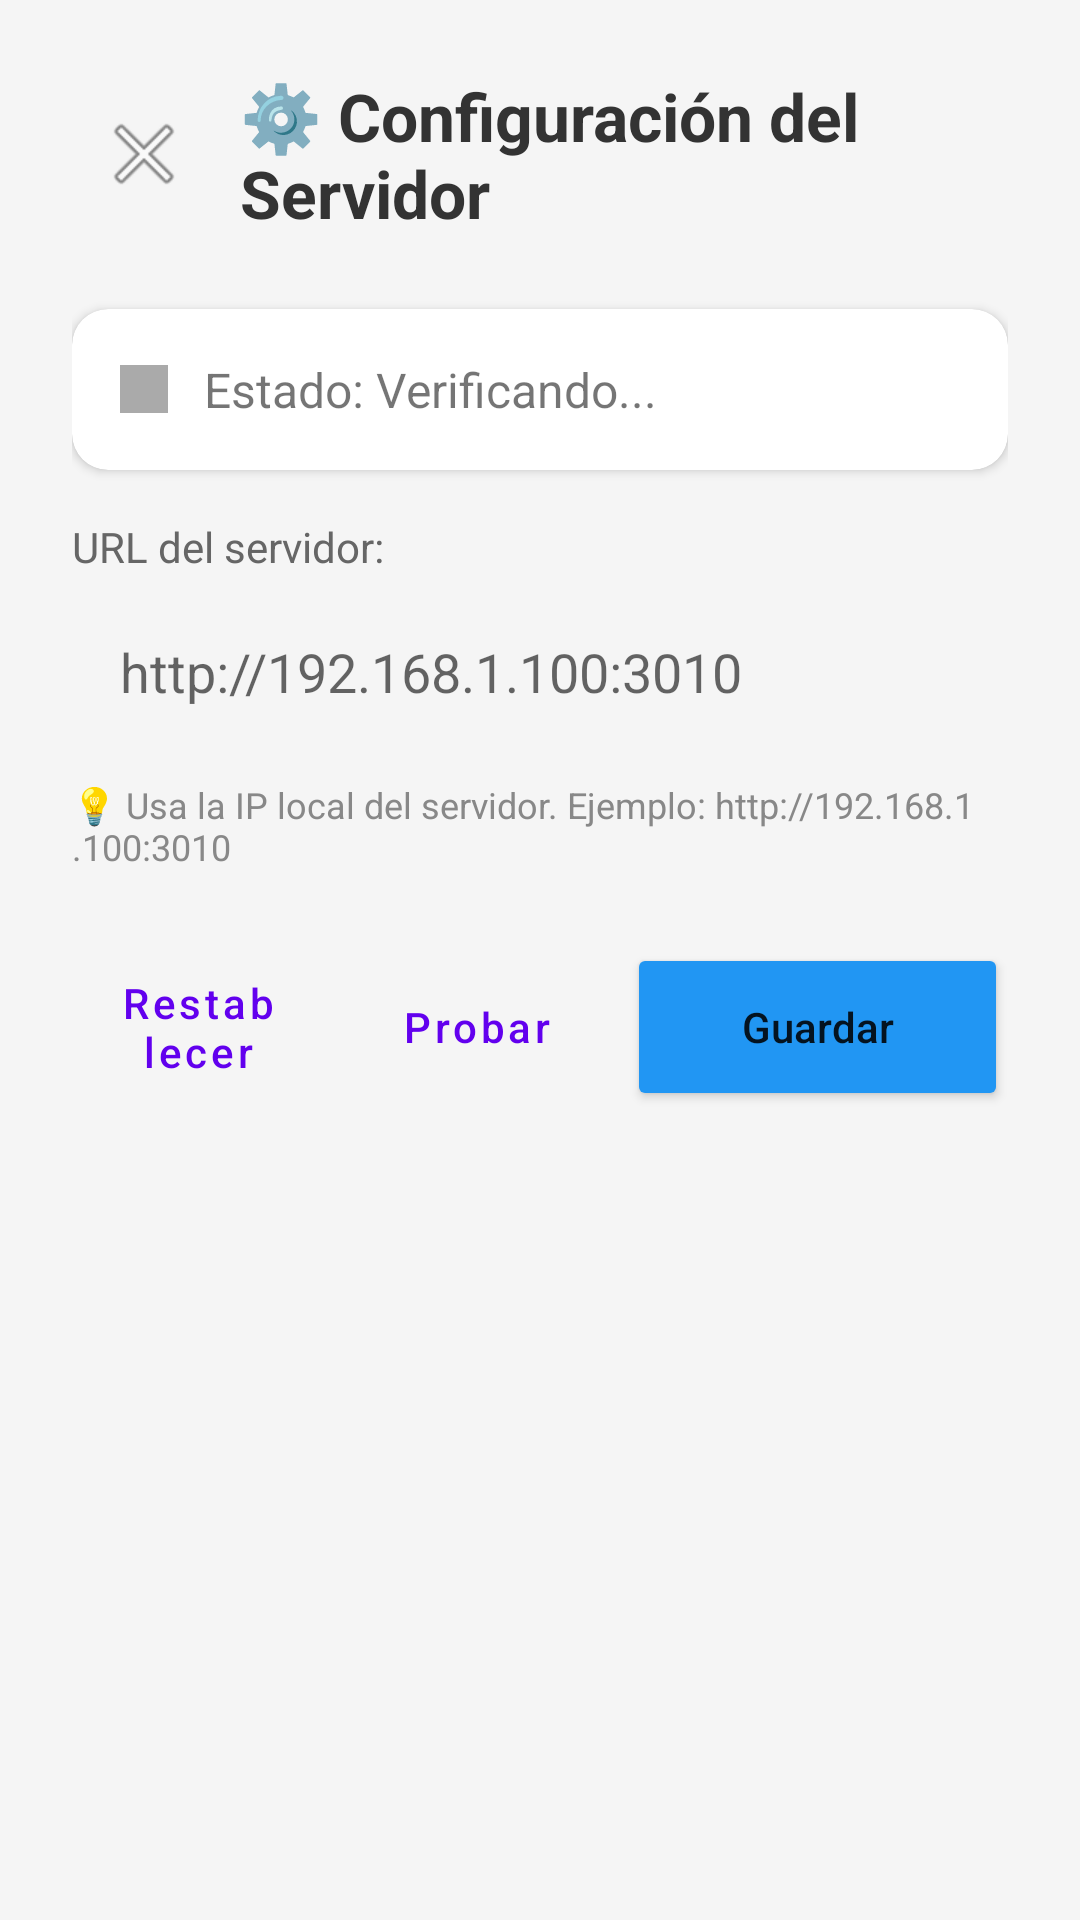

Reconstruct the res/layout file that produces this screen, plus the resources it refers to.
<!-- AndroidManifest.xml: activity theme Theme.MaterialComponents.Light.NoActionBar -->
<!-- res/layout/activity_backend_config.xml -->
<?xml version="1.0" encoding="utf-8"?>
<LinearLayout xmlns:android="http://schemas.android.com/apk/res/android"
    android:layout_width="match_parent"
    android:layout_height="match_parent"
    android:orientation="vertical"
    android:padding="24dp"
    android:background="#F5F5F5">

    
    <LinearLayout
        android:layout_width="match_parent"
        android:layout_height="wrap_content"
        android:orientation="horizontal"
        android:gravity="center_vertical"
        android:layout_marginBottom="24dp">

        <ImageButton
            android:id="@+id/btnBack"
            android:layout_width="48dp"
            android:layout_height="48dp"
            android:src="@android:drawable/ic_menu_close_clear_cancel"
            android:background="?attr/selectableItemBackgroundBorderless"
            android:contentDescription="Volver" />

        <TextView
            android:layout_width="0dp"
            android:layout_height="wrap_content"
            android:layout_weight="1"
            android:text="⚙️ Configuración del Servidor"
            android:textSize="22sp"
            android:textStyle="bold"
            android:textColor="#333333"
            android:layout_marginStart="8dp" />
    </LinearLayout>

    
    <androidx.cardview.widget.CardView
        android:layout_width="match_parent"
        android:layout_height="wrap_content"
        android:layout_marginBottom="16dp"
        app:cardCornerRadius="12dp"
        app:cardElevation="2dp"
        xmlns:app="http://schemas.android.com/apk/res-auto">

        <LinearLayout
            android:layout_width="match_parent"
            android:layout_height="wrap_content"
            android:orientation="horizontal"
            android:padding="16dp"
            android:gravity="center_vertical">

            <View
                android:id="@+id/indicatorDot"
                android:layout_width="16dp"
                android:layout_height="16dp"
                android:background="@android:color/darker_gray" />

            <TextView
                android:id="@+id/tvStatus"
                android:layout_width="0dp"
                android:layout_height="wrap_content"
                android:layout_weight="1"
                android:layout_marginStart="12dp"
                android:text="Estado: Verificando..."
                android:textSize="16sp" />

            <ProgressBar
                android:id="@+id/progressBar"
                android:layout_width="24dp"
                android:layout_height="24dp"
                android:visibility="gone" />
        </LinearLayout>
    </androidx.cardview.widget.CardView>

    
    <TextView
        android:layout_width="wrap_content"
        android:layout_height="wrap_content"
        android:text="URL del servidor:"
        android:textSize="14sp"
        android:textColor="#666666"
        android:layout_marginBottom="4dp" />

    <EditText
        android:id="@+id/etServerUrl"
        android:layout_width="match_parent"
        android:layout_height="wrap_content"
        android:hint="http://192.168.1.100:3010"
        android:inputType="textUri"
        android:padding="16dp"
        android:background="@drawable/edit_text_background"
        android:textSize="18sp"
        android:layout_marginBottom="8dp" />

    <TextView
        android:layout_width="wrap_content"
        android:layout_height="wrap_content"
        android:text="💡 Usa la IP local del servidor. Ejemplo: http://192.168.1.100:3010"
        android:textSize="12sp"
        android:textColor="#888888"
        android:layout_marginBottom="24dp" />

    
    <LinearLayout
        android:layout_width="match_parent"
        android:layout_height="wrap_content"
        android:orientation="horizontal"
        android:gravity="center">

        <Button
            android:id="@+id/btnReset"
            android:layout_width="0dp"
            android:layout_height="56dp"
            android:layout_weight="1"
            android:text="Restablecer"
            android:textAllCaps="false"
            android:layout_marginEnd="8dp"
            style="@style/Widget.MaterialComponents.Button.OutlinedButton" />

        <Button
            android:id="@+id/btnTest"
            android:layout_width="0dp"
            android:layout_height="56dp"
            android:layout_weight="1"
            android:text="Probar"
            android:textAllCaps="false"
            android:layout_marginEnd="8dp"
            style="@style/Widget.MaterialComponents.Button.OutlinedButton" />

        <Button
            android:id="@+id/btnSave"
            android:layout_width="0dp"
            android:layout_height="56dp"
            android:layout_weight="1.5"
            android:text="Guardar"
            android:textAllCaps="false"
            android:backgroundTint="#2196F3" />
    </LinearLayout>

    
    <View
        android:layout_width="match_parent"
        android:layout_height="0dp"
        android:layout_weight="1" />

</LinearLayout>
<!-- resources referenced by this layout -->
<resources>

</resources>
